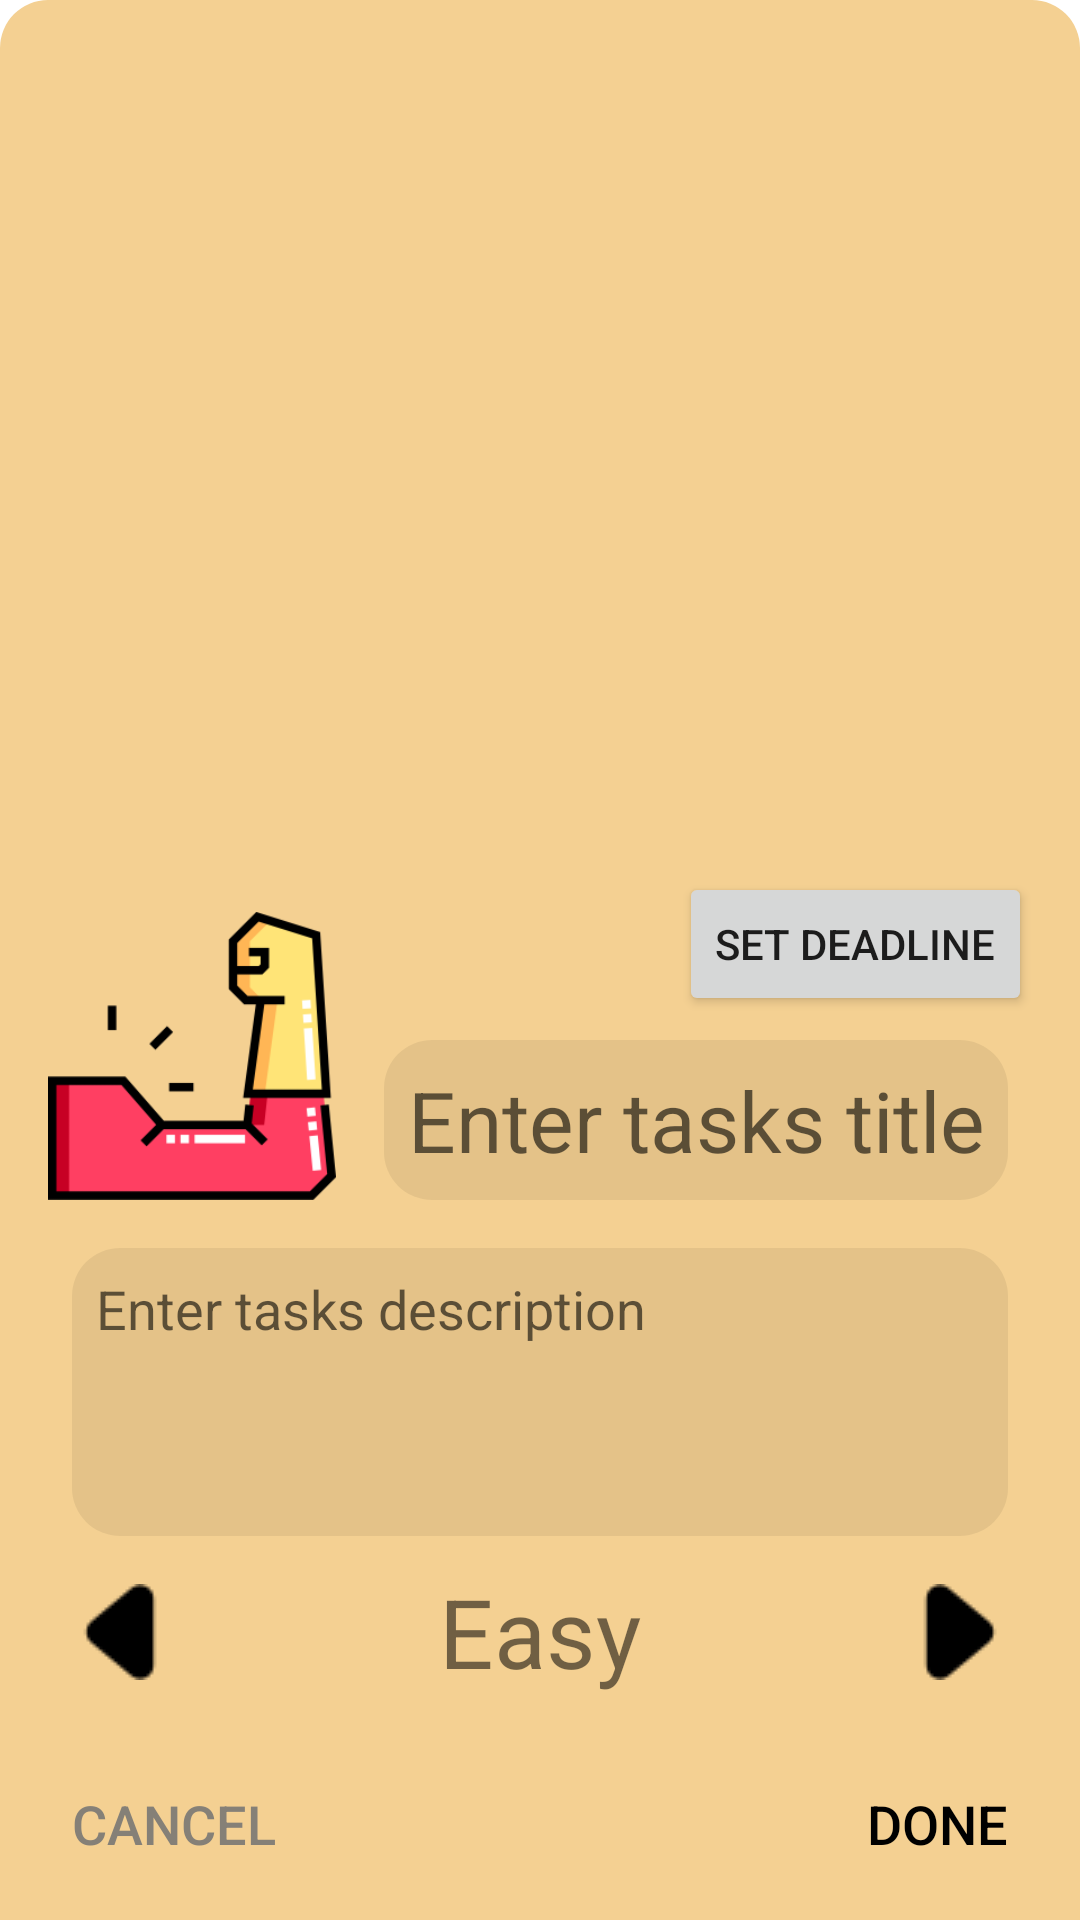

Here is an Android app screen rendered from its layout file. Give the layout XML and the strings, colors and styles it references.
<!-- AndroidManifest.xml: application theme Theme.RPG_todo_kurs -->
<!-- res/layout/fragment_task_add.xml -->
<?xml version="1.0" encoding="utf-8"?>
<androidx.constraintlayout.widget.ConstraintLayout xmlns:android="http://schemas.android.com/apk/res/android"
    xmlns:app="http://schemas.android.com/apk/res-auto"
    xmlns:tools="http://schemas.android.com/tools"
    android:layout_width="match_parent"
    android:layout_height="wrap_content"
    android:background="@drawable/bottomsheet_shape"
    android:paddingTop="16dp"
    android:layout_gravity="bottom"
    tools:context=".ui.tasks.subscreens.add.TaskAddFragment">

    <ImageView
        android:id="@+id/add_task_fragment_stat_iv"
        android:layout_width="96dp"
        android:layout_height="96dp"

        android:layout_marginStart="16dp"
        android:layout_marginBottom="16dp"

        android:src="@drawable/ic_strength"
        app:layout_constraintBottom_toTopOf="@+id/AddTaskFragmentEtDesc"
        app:layout_constraintStart_toStartOf="parent" />

    <EditText
        android:id="@+id/AddTaskFragmentEtTitle"
        android:layout_width="0dp"
        android:layout_height="wrap_content"
        android:layout_marginStart="16dp"
        android:layout_marginEnd="24dp"
        android:padding="8dp"
        android:background="@drawable/rounded_transparent_black_text_box_shape"
        android:gravity="start"
        android:hint="@string/add_task_title_hint"
        android:minHeight="48dp"
        android:textAppearance="@style/TextAppearance.AppCompat.Display1"
        android:textColor="@color/black"
        android:textSize="28sp"
        android:imeOptions="actionDone"
        android:singleLine="true"
        app:layout_constraintBottom_toBottomOf="@+id/add_task_fragment_stat_iv"
        app:layout_constraintEnd_toEndOf="parent"
        app:layout_constraintStart_toEndOf="@+id/add_task_fragment_stat_iv" />

    <EditText
        android:id="@+id/AddTaskFragmentEtDesc"
        android:layout_width="match_parent"
        android:layout_height="0dp"
        android:minHeight="96dp"
        android:padding="8dp"

        android:layout_marginStart="24dp"
        android:layout_marginEnd="24dp"
        android:layout_marginBottom="8dp"
        android:background="@drawable/rounded_transparent_black_text_box_shape"
        android:gravity="start"
        android:hint="@string/add_task_et_desc_hint"
        android:textSize="18sp"
        android:textColor="@color/black"
        android:inputType="text"
        android:maxLines="2"

        app:layout_constraintBottom_toTopOf="@+id/fragment_add_task_tv_difficulty"
        app:layout_constraintEnd_toEndOf="parent"
        app:layout_constraintStart_toStartOf="parent" />

    <Button
        android:id="@+id/fragment_add_task_back_btn"
        android:layout_width="wrap_content"
        android:layout_height="wrap_content"
        android:layout_marginStart="16dp"
        android:layout_marginBottom="8dp"
        android:background="@android:color/transparent"
        android:minWidth="48dp"
        android:minHeight="48dp"
        android:padding="8dp"
        android:text="@string/add_task_btn_cancel_text"
        android:textColor="@color/transparent_button_grey_corner"
        android:textSize="18sp"
        app:layout_constraintBottom_toBottomOf="parent"
        app:layout_constraintStart_toStartOf="parent"
        tools:ignore="ContentDescription,SpeakableTextPresentCheck" />

    <Button
        android:id="@+id/fragment_add_task_done_btn"
        android:layout_width="wrap_content"
        android:layout_height="wrap_content"
        android:layout_marginEnd="16dp"
        android:layout_marginBottom="8dp"
        android:background="@android:color/transparent"
        android:minWidth="48dp"
        android:minHeight="48dp"
        android:padding="8dp"
        android:text="@string/add_task_btn_done_text"
        android:textColor="@color/black"
        android:textSize="18sp"
        app:layout_constraintBottom_toBottomOf="parent"
        app:layout_constraintEnd_toEndOf="parent"
        tools:ignore="ContentDescription,SpeakableTextPresentCheck" />


    <Button
        android:id="@+id/fragment_add_task_btn_set_date"
        android:layout_width="wrap_content"
        android:layout_height="wrap_content"

        android:layout_marginStart="16dp"
        android:layout_marginEnd="16dp"

        android:layout_marginBottom="8dp"
        android:minWidth="48dp"
        android:minHeight="48dp"
        android:text="@string/default_task_date_button_text"
        android:textSize="14sp"
        app:layout_constraintBottom_toTopOf="@+id/AddTaskFragmentEtTitle"
        app:layout_constraintEnd_toEndOf="parent"
        app:layout_constraintHorizontal_bias="1.0"
        app:layout_constraintStart_toEndOf="@+id/add_task_fragment_stat_iv" />

    <ImageButton
        android:id="@+id/fragment_add_task_btn_clear_date"
        android:layout_width="wrap_content"
        android:layout_height="wrap_content"

        android:layout_marginEnd="16dp"
        android:layout_marginBottom="8dp"
        android:backgroundTint="@color/secondary_color"
        android:minHeight="48dp"
        android:src="@drawable/ic_cross_24"

        android:visibility="gone"
        app:layout_constraintBottom_toTopOf="@+id/fragment_add_task_tv_difficulty"

        app:layout_constraintEnd_toEndOf="parent"
        app:layout_constraintHorizontal_bias="0.0"
        app:layout_constraintStart_toEndOf="@+id/fragment_add_task_btn_set_date" />


    <ImageButton
        android:id="@+id/fragment_add_task_btn_higher_difficulty"
        android:layout_width="wrap_content"
        android:layout_height="wrap_content"
        android:layout_marginEnd="16dp"
        android:layout_marginBottom="16dp"
        android:background="@android:color/transparent"
        android:minWidth="48dp"
        android:minHeight="48dp"
        android:padding="8dp"
        android:src="@drawable/ic_arrow_right"
        app:layout_constraintBottom_toTopOf="@+id/fragment_add_task_back_btn"
        app:layout_constraintEnd_toEndOf="parent"
        tools:ignore="ContentDescription,SpeakableTextPresentCheck" />

    <ImageButton
        android:id="@+id/fragment_add_task_btn_lower_difficulty"
        android:layout_width="wrap_content"
        android:layout_height="wrap_content"
        android:layout_marginStart="16dp"
        android:layout_marginBottom="16dp"
        android:background="@android:color/transparent"
        android:minWidth="48dp"
        android:minHeight="48dp"
        android:padding="8dp"
        android:src="@drawable/ic_arrow_left"
        app:layout_constraintBottom_toTopOf="@+id/fragment_add_task_back_btn"
        app:layout_constraintStart_toStartOf="parent"
        tools:ignore="ContentDescription,SpeakableTextPresentCheck" />

    <TextView
        android:id="@+id/fragment_add_task_tv_difficulty"
        android:layout_width="0dp"
        android:layout_height="wrap_content"
        android:layout_marginStart="8dp"

        android:layout_marginEnd="8dp"
        android:layout_marginBottom="16dp"
        android:gravity="center"
        android:minWidth="48dp"
        android:minHeight="48dp"

        android:text="@string/default_task_difficulty"
        android:textSize="32sp"
        app:layout_constraintBottom_toTopOf="@+id/fragment_add_task_back_btn"
        app:layout_constraintEnd_toStartOf="@+id/fragment_add_task_btn_higher_difficulty"
        app:layout_constraintStart_toEndOf="@+id/fragment_add_task_btn_lower_difficulty" />






</androidx.constraintlayout.widget.ConstraintLayout>
<!-- resources referenced by this layout -->
<resources>
  <color name="black">#FF000000</color>
  <color name="secondary_color">#7f3f36</color>
  <color name="transparent_button_grey_corner">#DC737373</color>
  <!-- drawable bottomsheet_shape (drawable-v24) -->
  <?xml version="1.0" encoding="utf-8"?>
  <shape xmlns:android="http://schemas.android.com/apk/res/android" android:shape="rectangle">
      <solid android:color="@color/main_color"/>
      <corners android:topRightRadius="16dp" android:topLeftRadius="16dp"/>
  
  </shape>
  <!-- drawable ic_arrow_left: png bitmap (drawable-v24, 464 bytes) -->
  <!-- drawable ic_arrow_right: png bitmap (drawable-v24, 395 bytes) -->
  <!-- drawable ic_strength: png bitmap (drawable-v24, 7517 bytes) -->
  <!-- drawable rounded_transparent_black_text_box_shape (drawable) -->
  <?xml version="1.0" encoding="utf-8"?>
  <shape xmlns:android="http://schemas.android.com/apk/res/android">
      <solid android:color="@color/transparent_gray_box"/>
      <corners android:radius="16dp" android:topLeftRadius="16dp"/>
  
  </shape>
  <string name="add_task_btn_cancel_text">Cancel</string>
  <string name="add_task_btn_done_text">Done</string>
  <string name="add_task_et_desc_hint">Enter tasks description</string>
  <string name="add_task_title_hint">Enter tasks title</string>
  <string name="default_task_date_button_text">Set deadline</string>
  <string name="default_task_difficulty">Easy</string>
  <style name="Theme.RPG_todo_kurs" parent="Theme.MaterialComponents.DayNight.NoActionBar">
          
          <item name="colorPrimary">@color/secondary_color</item>
          <item name="colorPrimaryVariant">@color/secondary_color_tinted</item>
          <item name="colorOnPrimary">@color/main_color</item>
          
          <item name="colorSecondary">@color/teal_200</item>
          <item name="colorSecondaryVariant">@color/teal_700</item>
          <item name="colorOnSecondary">@color/black</item>
          
          <item name="android:statusBarColor" tools:targetApi="l">?attr/colorPrimaryVariant</item>
          
          <item name="bottomSheetDialogTheme">@style/AppBottomDialogTheme</item>
          <item name="android:forceDarkAllowed" tools:targetApi="q">false</item>
      </style>
  <color name="main_color">#F4D092</color>
  <color name="transparent_gray_box">#11000000</color>
  <color name="secondary_color_tinted">#6A352D</color>
  <color name="teal_200">#FF03DAC5</color>
  <color name="teal_700">#FF018786</color>
  <style name="AppBottomDialogTheme" parent="Theme.Design.BottomSheetDialog">
          <item name="bottomSheetStyle">@style/AppModelStyle</item>
          <item name="android:windowIsFloating">false</item>
          <item name="android:windowSoftInputMode">adjustResize</item>
      </style>
  <style name="AppModelStyle" parent="Widget.Design.BottomSheet.Modal">
          <item name="android:background">@drawable/bottomsheet_shape</item>
  
      </style>
</resources>
